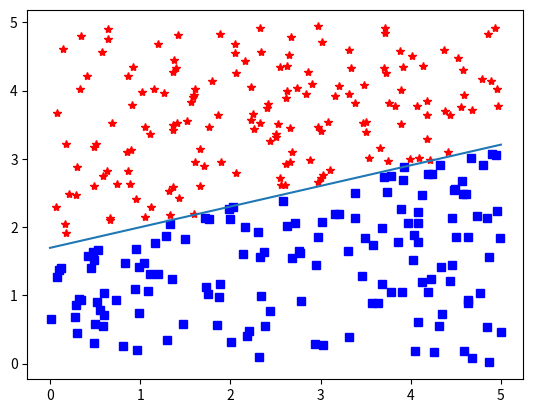

This chart was generated by the following Python code:
import numpy as np
import matplotlib.pyplot as plt

x=np.random.uniform(0,5,300)
y=np.random.uniform(0,5,300)

rs,bs=[],[]
for ind in range(len(x)):
    if y[ind]>0.3*x[ind]+1.7:
        rs.append([x[ind],y[ind]])
    else:
        bs.append([x[ind],y[ind]])
        
rs,bs=np.array(rs),np.array(bs)
plt.plot(rs[:,0],rs[:,1],'r*')
plt.plot(bs[:,0],bs[:,1],'bs')



num_err_opt,k_opt,b_opt=10000,0,0
for ite in range(10000):
    k,b=np.random.uniform(-10,10,1),np.random.uniform(-10,10,1)
    if num_err_opt<100:
        k=np.random.uniform(k_opt-1,k_opt+1,1)
        b=np.random.uniform(b_opt-1,b_opt+1,1)
    if num_err_opt<10:
        k=np.random.uniform(k_opt-0.1,k_opt+0.1,1)
        b=np.random.uniform(b_opt-0.1,b_opt+0.1,1)
    rs_err,bs_err=[],[]
    
    for ind in range(len(rs)):
        if rs[ind,1] < k*rs[ind,0]+b:
            rs_err.append([rs[ind,0],rs[ind,1]])
    for ind in range(len(bs)):
        if bs[ind,1] > k*bs[ind,0]+b:
            bs_err.append([bs[ind,0],bs[ind,1]])
            
    num_err=len(rs_err)+len(bs_err)
    if num_err<num_err_opt:
        num_err_opt=num_err
        k_opt,b_opt=k,b
    if (ite+1)%1000==0:
        print(k_opt,b_opt,num_err_opt)
        
x=np.arange(0,6)
y=k_opt*x+b_opt
plt.plot(x,y)
plt.show()





